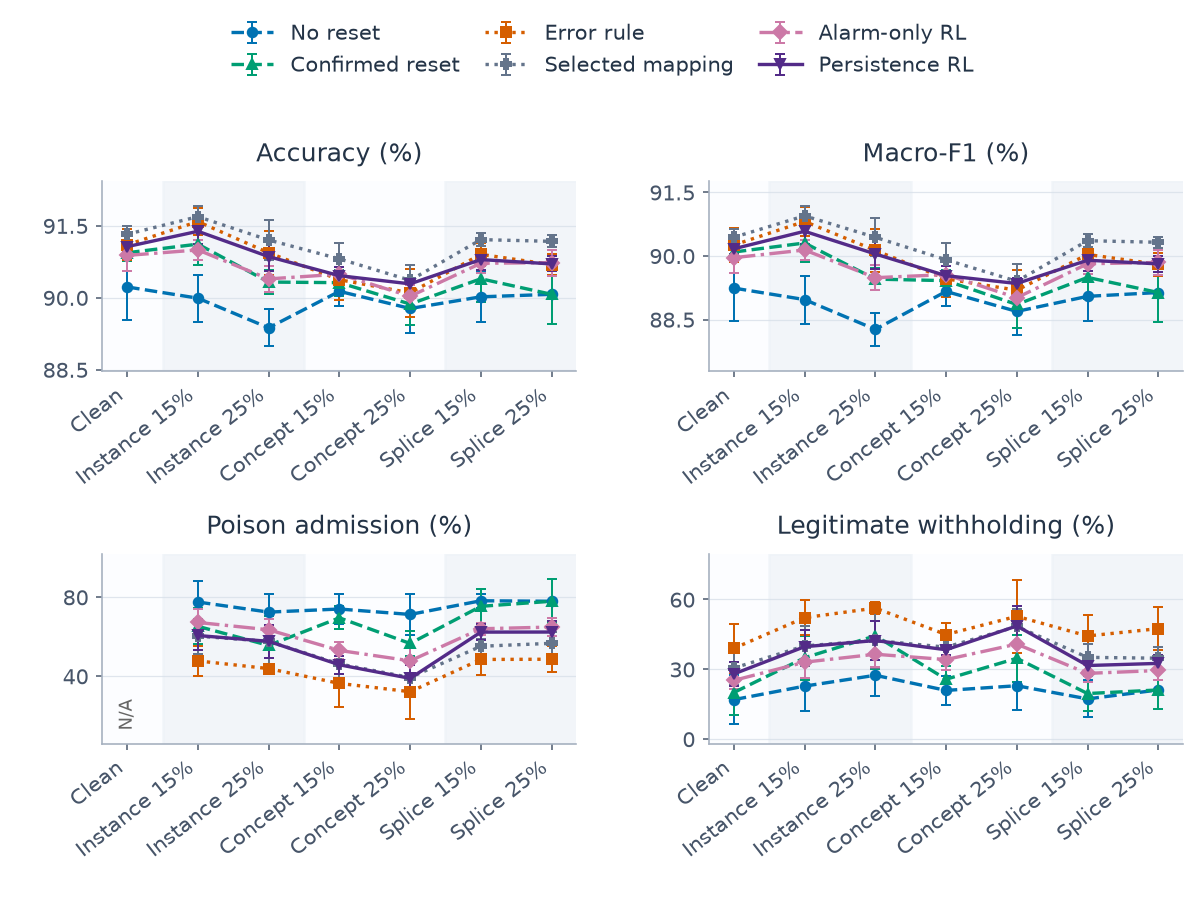

The table this chart was drawn from, first rows:
category, series, metric, mean, sd, runs, defined
0, alarm, clean_withhold_rate, 0.2522, 0.036, 5, 5
0, alarm, host_accuracy, 0.9088, 0.00322, 5, 5
0, alarm, host_macro_f1, 0.8996, 0.003542, 5, 5
0, alarm, poison_admission_rate, , , 5, 0
0, alarm_persistence, clean_withhold_rate, 0.28, 0.05211, 5, 5
0, alarm_persistence, host_accuracy, 0.9107, 0.001149, 5, 5
0, alarm_persistence, host_macro_f1, 0.9017, 0.001177, 5, 5
0, alarm_persistence, poison_admission_rate, , , 5, 0
0, confirmed, clean_withhold_rate, 0.2, 0.09467, 5, 5
0, confirmed, host_accuracy, 0.9094, 0.001668, 5, 5
0, confirmed, host_macro_f1, 0.9009, 0.002224, 5, 5
0, confirmed, poison_admission_rate, , , 5, 0
0, error_rule, clean_withhold_rate, 0.3898, 0.1065, 5, 5
0, error_rule, host_accuracy, 0.911, 0.003271, 5, 5
0, error_rule, host_macro_f1, 0.9026, 0.003992, 5, 5
0, error_rule, poison_admission_rate, , , 5, 0
0, no_reset, clean_withhold_rate, 0.1695, 0.1052, 5, 5
0, no_reset, host_accuracy, 0.9022, 0.006987, 5, 5
0, no_reset, host_macro_f1, 0.8924, 0.00772, 5, 5
0, no_reset, poison_admission_rate, , , 5, 0
0, selected_map, clean_withhold_rate, 0.3051, 0.0709, 5, 5
0, selected_map, host_accuracy, 0.9132, 0.001648, 5, 5
0, selected_map, host_macro_f1, 0.9044, 0.0019, 5, 5
0, selected_map, poison_admission_rate, , , 5, 0
1, alarm, clean_withhold_rate, 0.3306, 0.06923, 5, 5
1, alarm, host_accuracy, 0.91, 0.002117, 5, 5
1, alarm, host_macro_f1, 0.9014, 0.00233, 5, 5
1, alarm, poison_admission_rate, 0.672, 0.0688, 5, 5
1, alarm_persistence, clean_withhold_rate, 0.3971, 0.07082, 5, 5
1, alarm_persistence, host_accuracy, 0.9139, 0.002631, 5, 5
1, alarm_persistence, host_macro_f1, 0.9058, 0.002964, 5, 5
1, alarm_persistence, poison_admission_rate, 0.606, 0.07136, 5, 5
1, confirmed, clean_withhold_rate, 0.3494, 0.09463, 5, 5
1, confirmed, host_accuracy, 0.9112, 0.004426, 5, 5
1, confirmed, host_macro_f1, 0.9031, 0.004496, 5, 5
1, confirmed, poison_admission_rate, 0.6525, 0.091, 5, 5
1, error_rule, clean_withhold_rate, 0.5219, 0.07605, 5, 5
1, error_rule, host_accuracy, 0.9159, 0.002863, 5, 5
1, error_rule, host_macro_f1, 0.9081, 0.003356, 5, 5
1, error_rule, poison_admission_rate, 0.4772, 0.07694, 5, 5
1, no_reset, clean_withhold_rate, 0.2276, 0.1063, 5, 5
1, no_reset, host_accuracy, 0.8999, 0.004895, 5, 5
1, no_reset, host_macro_f1, 0.8897, 0.005643, 5, 5
1, no_reset, poison_admission_rate, 0.7755, 0.1062, 5, 5
1, selected_map, clean_withhold_rate, 0.4005, 0.08666, 5, 5
1, selected_map, host_accuracy, 0.9169, 0.002125, 5, 5
1, selected_map, host_macro_f1, 0.9095, 0.002208, 5, 5
1, selected_map, poison_admission_rate, 0.6025, 0.0884, 5, 5
2, alarm, clean_withhold_rate, 0.3646, 0.05362, 5, 5
2, alarm, host_accuracy, 0.9039, 0.002733, 5, 5
2, alarm, host_macro_f1, 0.8949, 0.002978, 5, 5
2, alarm, poison_admission_rate, 0.6349, 0.0532, 5, 5
2, alarm_persistence, clean_withhold_rate, 0.4237, 0.08417, 5, 5
2, alarm_persistence, host_accuracy, 0.9086, 0.003082, 5, 5
2, alarm_persistence, host_macro_f1, 0.9005, 0.003488, 5, 5
2, alarm_persistence, poison_admission_rate, 0.5763, 0.0826, 5, 5
2, confirmed, clean_withhold_rate, 0.444, 0.1431, 5, 5
2, confirmed, host_accuracy, 0.9033, 0.002486, 5, 5
2, confirmed, host_macro_f1, 0.8945, 0.002508, 5, 5
2, confirmed, poison_admission_rate, 0.5558, 0.1469, 5, 5
... 108 more rows
